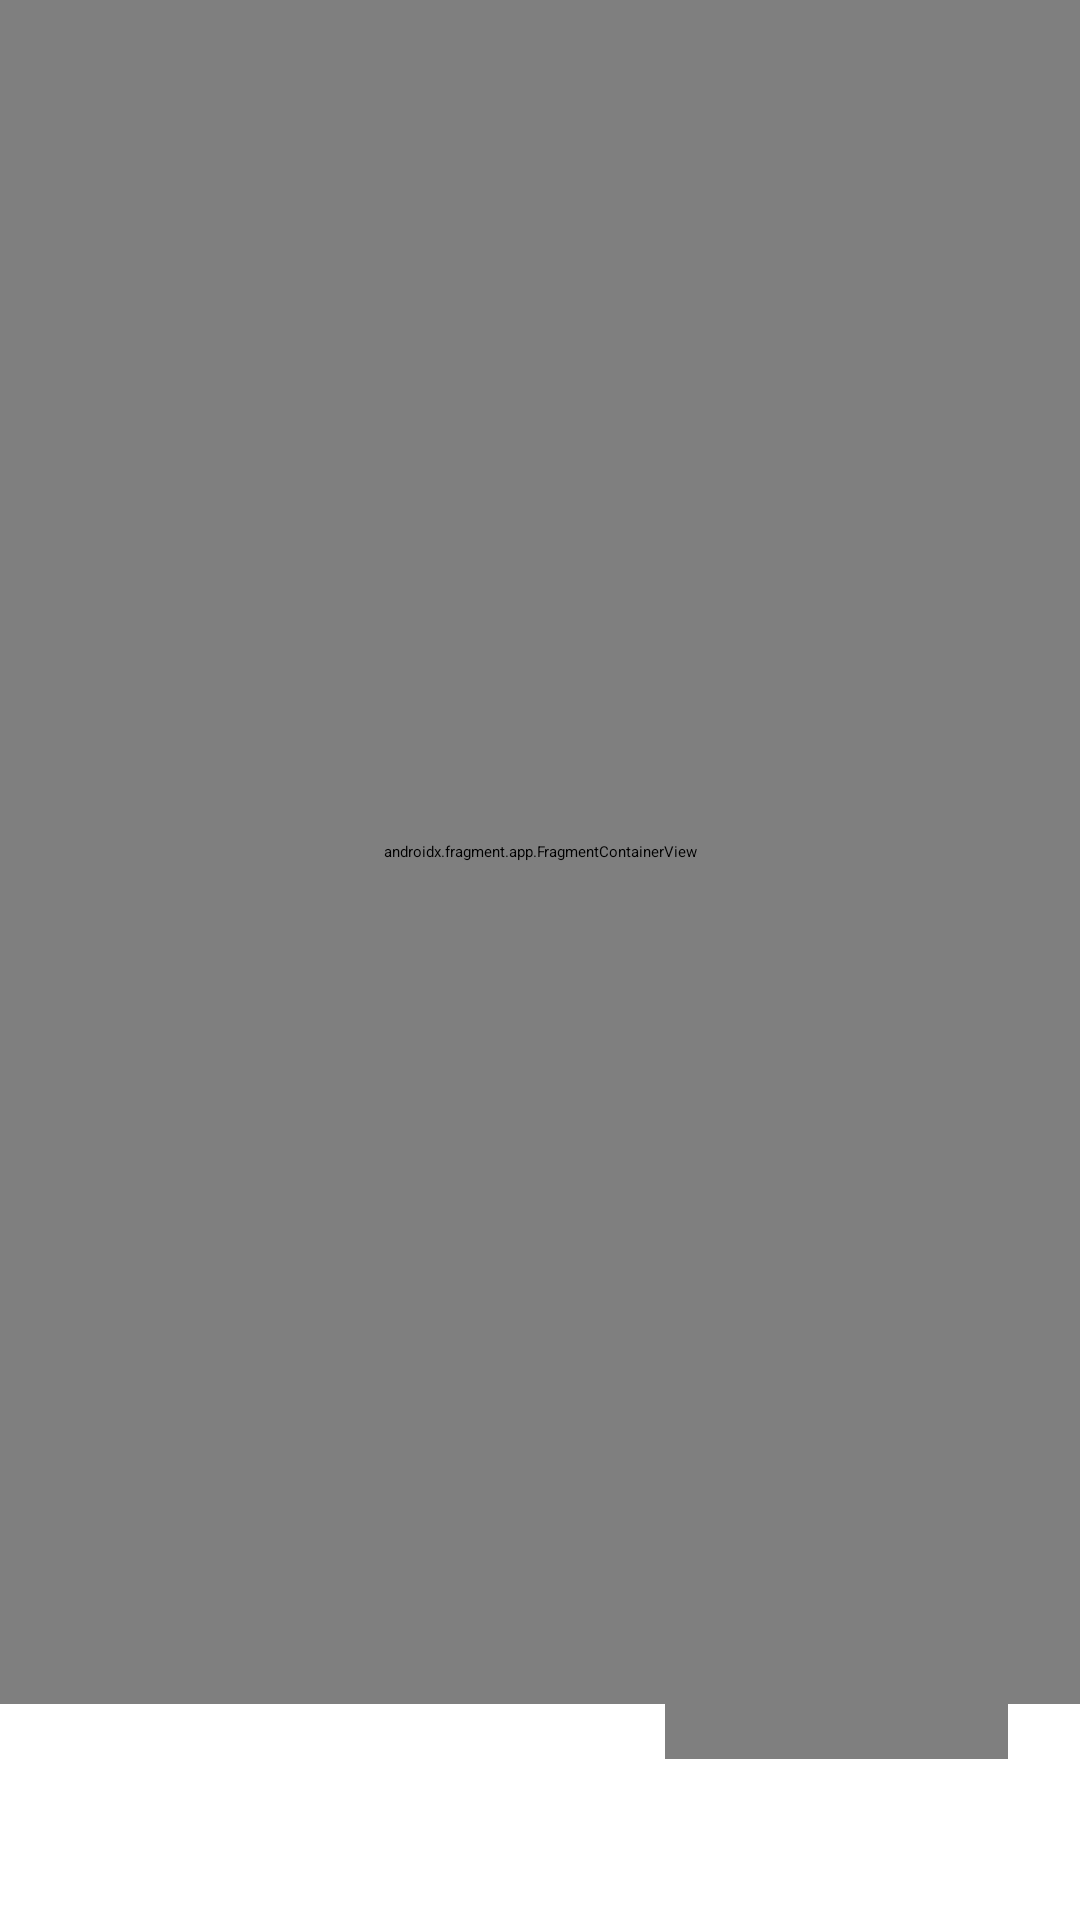

Produce the Android XML layout that renders to this screen, including the resource entries it uses.
<!-- AndroidManifest.xml: application theme Default -->
<!-- res/layout/fragment_playlist_search.xml -->
<?xml version="1.0" encoding="utf-8"?>
<androidx.coordinatorlayout.widget.CoordinatorLayout xmlns:android="http://schemas.android.com/apk/res/android"
    xmlns:app="http://schemas.android.com/apk/res-auto"
    xmlns:tools="http://schemas.android.com/tools"
    android:layout_width="match_parent"
    android:layout_height="match_parent">

    <androidx.fragment.app.FragmentContainerView
        android:id="@+id/playlistSearchContainer"
        android:name="dev.matteomac81888.echo.ui.main.search.SearchFragment"
        android:layout_width="match_parent"
        android:layout_height="match_parent"
        android:layout_marginBottom="72dp" />

    <LinearLayout
        android:id="@+id/bottomSheet"
        android:layout_width="match_parent"
        android:layout_height="match_parent"
        android:background="?navBackground"
        android:clipToPadding="false"
        android:orientation="vertical"
        android:outlineProvider="none"
        app:behavior_hideable="false"
        app:behavior_peekHeight="72dp"
        app:layout_behavior="com.google.android.material.bottomsheet.BottomSheetBehavior">

        <com.google.android.material.bottomsheet.BottomSheetDragHandleView
            android:id="@+id/bottomSheetDragHandle"
            android:layout_width="match_parent"
            android:layout_height="wrap_content" />

        <LinearLayout
            android:id="@+id/selectedSongsLayout"
            android:layout_width="match_parent"
            android:layout_height="wrap_content"
            android:layout_marginTop="-40dp"
            android:layout_marginBottom="8dp"
            android:paddingHorizontal="24dp">

            <TextView
                android:id="@+id/selectedSongs"
                android:layout_width="0dp"
                android:layout_height="match_parent"
                android:layout_weight="1"
                android:gravity="center_vertical"
                android:textAppearance="?attr/textAppearanceTitleLarge"
                android:textSize="18sp" />

            <com.google.android.material.button.MaterialButton
                android:id="@+id/addTracks"
                style="@style/Widget.Material3Expressive.Button"
                android:layout_width="wrap_content"
                android:layout_height="wrap_content"
                android:contentDescription="@string/add"
                android:minHeight="58dp"
                android:text="@string/add"
                app:icon="@drawable/ic_add_circle" />

        </LinearLayout>

        <androidx.recyclerview.widget.RecyclerView
            android:id="@+id/recyclerView"
            android:layout_width="match_parent"
            android:layout_height="match_parent"
            android:clipToPadding="false"
            android:paddingHorizontal="20dp"
            app:layoutManager="androidx.recyclerview.widget.GridLayoutManager"
            app:spanCount="3"
            tools:listitem="@layout/item_media_selectable" />

    </LinearLayout>

</androidx.coordinatorlayout.widget.CoordinatorLayout>
<!-- resources referenced by this layout -->
<resources>
  <string name="add">Add</string>
  <style name="Default" parent="Base.Theme.Echo">
          <item name="navBarForeground">?colorSecondary</item>
          <item name="navBarBackground">?colorPrimaryInverse</item>
      </style>
  <color name="amoled_bg">@color/white</color>
  <style name="EchoSnackBar" parent="Widget.Material3.Snackbar">
          <item name="shapeAppearance">@style/ShapeAppearance.Material3.Corner.Small</item>
      </style>
  <style name="EchoDialog" parent="ThemeOverlay.Material3.Dialog.Alert">
          <item name="android:windowBackground">@drawable/dialog_bg</item>
      </style>
  <style name="EchoAlertDialog" parent="ThemeOverlay.Material3.MaterialAlertDialog">
          <item name="alertDialogStyle">@style/EchoDialogStyle</item>
      </style>
  <style name="EchoBottomSheetDialog" parent="ThemeOverlay.Material3.BottomSheetDialog">
          <item name="bottomSheetStyle">@style/EchoBottomSheetStyle</item>
          <item name="android:navigationBarColor">@android:color/transparent</item>
      </style>
  <style name="EchoAppBarLayout" parent="Widget.Material3.AppBarLayout">
          <item name="android:background">?navBackground</item>
          <item name="liftOnScrollColor">@android:color/transparent</item>
      </style>
  <style name="EchoActionButton" parent="Widget.AppCompat.ActionButton">
          <item name="android:paddingStart">4dp</item>
          <item name="android:paddingEnd">4dp</item>
      </style>
  <style name="EchoCollapsingBar" parent="TopCollapsingBar" />
  <style name="EchoCardView">
          <item name="cardCornerRadius">?itemCorner</item>
          <item name="cardBackgroundColor">?echoBackground</item>
      </style>
  <style name="EchoTabLayout" parent="Widget.Material3.TabLayout">
          <item name="android:background">@android:color/transparent</item>
          <item name="android:clipToPadding">false</item>
          <item name="android:paddingStart">16dp</item>
          <item name="android:paddingEnd">16dp</item>
          <item name="tabIndicator">@drawable/tab_indicator</item>
          <item name="tabGravity">start</item>
          <item name="tabIndicatorFullWidth">true</item>
          <item name="tabMinWidth">0dp</item>
          <item name="tabMode">scrollable</item>
          <item name="tabPaddingEnd">16dp</item>
          <item name="tabPaddingStart">16dp</item>
          <item name="tabUnboundedRipple">true</item>
      </style>
  <style name="EchoCircularProgressIndicator" parent="Widget.Material3.CircularProgressIndicator">
          <item name="showAnimationBehavior">outward</item>
      </style>
  <style name="EchoLinearProgressIndicator" parent="Widget.Material3.LinearProgressIndicator">
          <item name="showAnimationBehavior">outward</item>
      </style>
  <color name="white">#FFFFFFFF</color>
  <style name="EchoDialogStyle" parent="MaterialAlertDialog.Material3">
          <item name="backgroundTint">?navBackground</item>
      </style>
  <style name="EchoBottomSheetStyle" parent="Widget.Material3.BottomSheet">
          <item name="backgroundTint">?navBackground</item>
          <item name="behavior_peekHeight">512dp</item>
      </style>
  <style name="TopCollapsingBar" parent="Widget.Material3.CollapsingToolbar.Large">
          
          <item name="expandedTitleMarginBottom">20dp</item>
          <item name="expandedTitleMarginEnd">24dp</item>
          <item name="expandedTitleMarginStart">24dp</item>
          <item name="titleCollapseMode">scale</item>
          <item name="layout_scrollFlags">scroll|exitUntilCollapsed|snap</item>
      </style>
  <style name="BottomNavbarActiveIndicator" parent="Widget.Material3.BottomNavigationView.ActiveIndicator">
          <item name="android:width">56dp</item>
          <item name="android:height">32dp</item>
          <item name="android:color">?navBarBackground</item>
      </style>
</resources>
